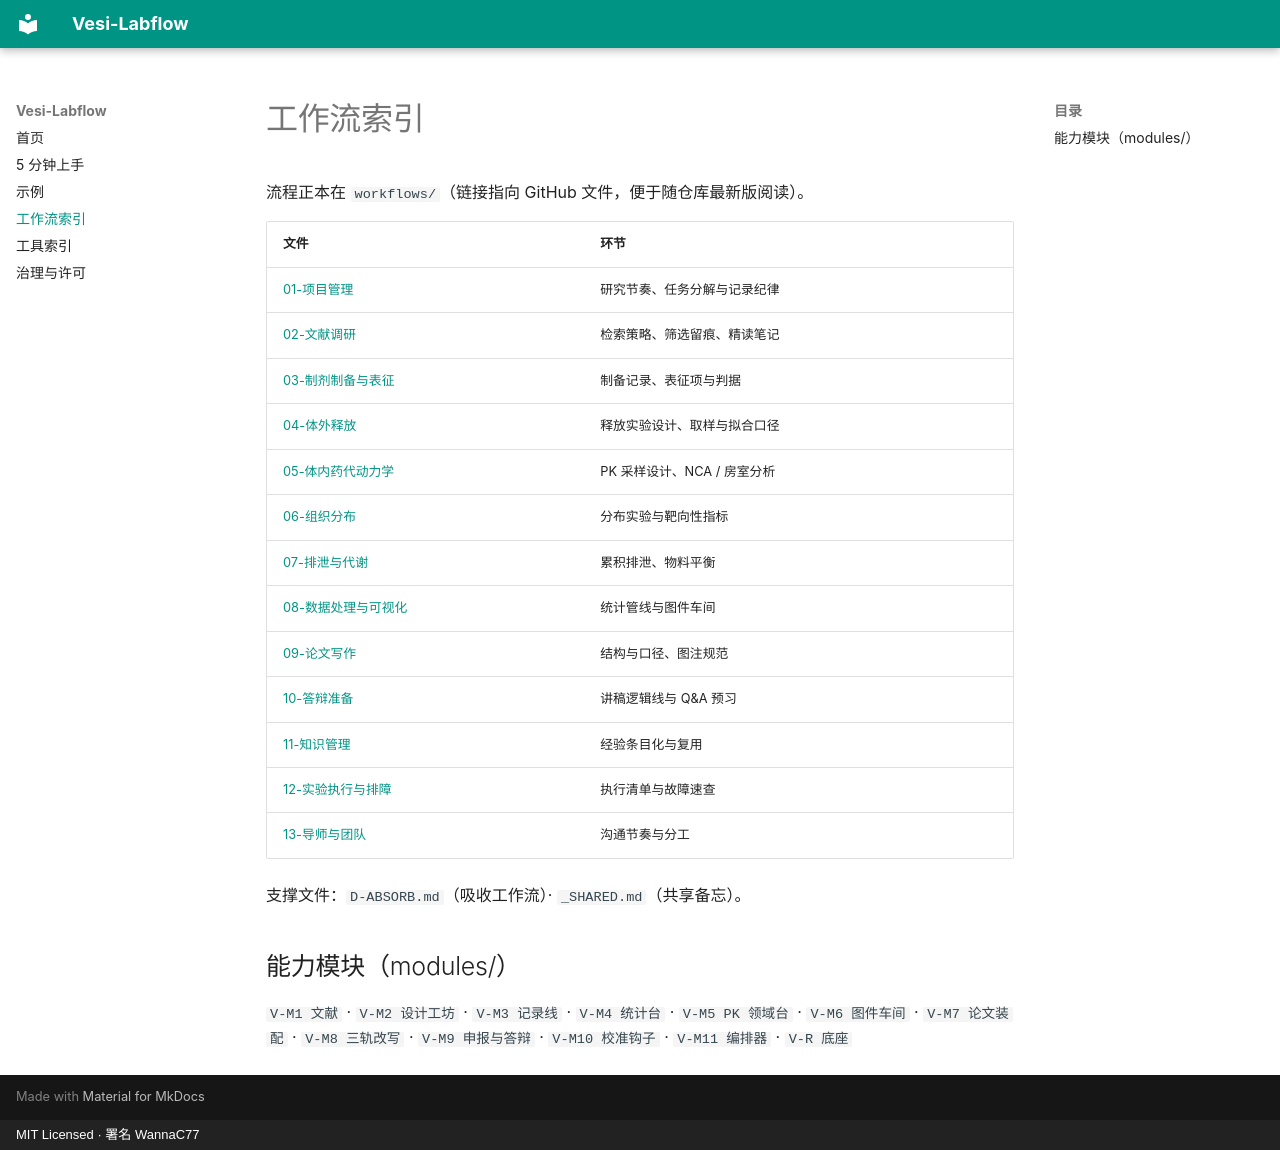

repository: WannaC77/Vesi-Labflow · page: workflows/index.html · generator: mkdocs · copyright: MIT Licensed · 署名 WannaC77

# 工作流索引

流程正本在 `workflows/`（链接指向 GitHub 文件，便于随仓库最新版阅读）。

| 文件 | 环节 |
|---|---|
| [01-项目管理](https://github.com/WannaC77/Vesi-Labflow/blob/main/workflows/01-项目管理.md) | 研究节奏、任务分解与记录纪律 |
| [02-文献调研](https://github.com/WannaC77/Vesi-Labflow/blob/main/workflows/02-文献调研.md) | 检索策略、筛选留痕、精读笔记 |
| [03-制剂制备与表征](https://github.com/WannaC77/Vesi-Labflow/blob/main/workflows/03-制剂制备与表征.md) | 制备记录、表征项与判据 |
| [04-体外释放](https://github.com/WannaC77/Vesi-Labflow/blob/main/workflows/04-体外释放.md) | 释放实验设计、取样与拟合口径 |
| [05-体内药代动力学](https://github.com/WannaC77/Vesi-Labflow/blob/main/workflows/05-体内药代动力学.md) | PK 采样设计、NCA / 房室分析 |
| [06-组织分布](https://github.com/WannaC77/Vesi-Labflow/blob/main/workflows/06-组织分布.md) | 分布实验与靶向性指标 |
| [07-排泄与代谢](https://github.com/WannaC77/Vesi-Labflow/blob/main/workflows/07-排泄与代谢.md) | 累积排泄、物料平衡 |
| [08-数据处理与可视化](https://github.com/WannaC77/Vesi-Labflow/blob/main/workflows/08-数据处理与可视化.md) | 统计管线与图件车间 |
| [09-论文写作](https://github.com/WannaC77/Vesi-Labflow/blob/main/workflows/09-论文写作.md) | 结构与口径、图注规范 |
| [10-答辩准备](https://github.com/WannaC77/Vesi-Labflow/blob/main/workflows/10-答辩准备.md) | 讲稿逻辑线与 Q&A 预习 |
| [11-知识管理](https://github.com/WannaC77/Vesi-Labflow/blob/main/workflows/11-知识管理.md) | 经验条目化与复用 |
| [12-实验执行与排障](https://github.com/WannaC77/Vesi-Labflow/blob/main/workflows/12-实验执行与排障.md) | 执行清单与故障速查 |
| [13-导师与团队](https://github.com/WannaC77/Vesi-Labflow/blob/main/workflows/13-导师与团队.md) | 沟通节奏与分工 |

支撑文件：`D-ABSORB.md`（吸收工作流）· `_SHARED.md`（共享备忘）。

## 能力模块（modules/）

`V-M1 文献` · `V-M2 设计工坊` · `V-M3 记录线` · `V-M4 统计台` · `V-M5 PK 领域台` · `V-M6 图件车间` · `V-M7 论文装配` · `V-M8 三轨改写` · `V-M9 申报与答辩` · `V-M10 校准钩子` · `V-M11 编排器` · `V-R 底座`
